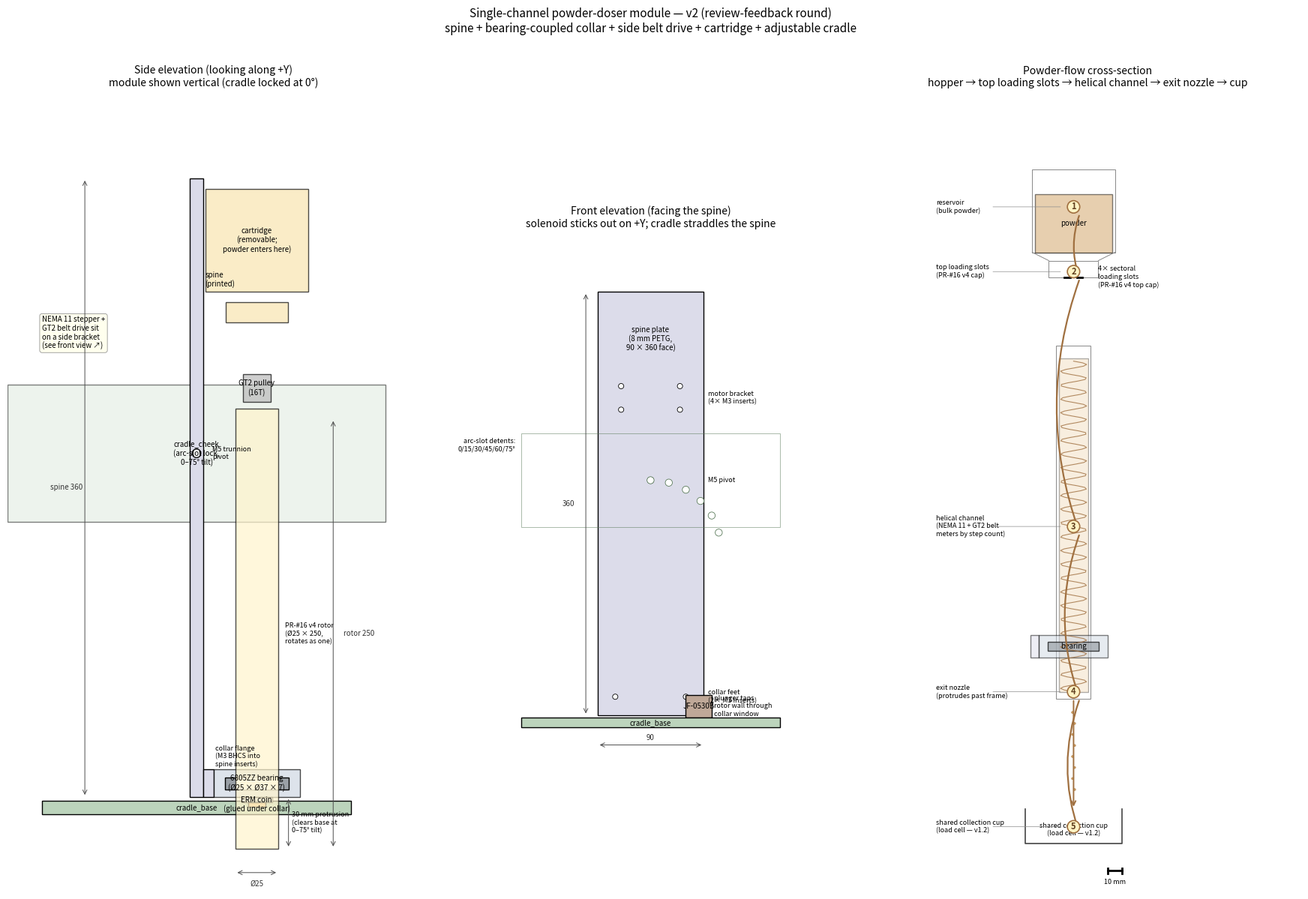

Write the Python code that produced this figure. (Note: this script raises an exception after producing the figure.)
"""
2D dimensioned schematic of the v2 single-channel powder-doser module
(matches cad_model.py).

Outputs:
  renders/single_channel_module_sketch.png       (3-panel: side / front / flow)
  renders/single_channel_module_powder_flow.png  (standalone larger flow view)

Run: python sketch_2d.py
"""
from __future__ import annotations
from pathlib import Path
import math
import numpy as np
import matplotlib.pyplot as plt
import matplotlib.patches as mpatches

# ---- shared constants (must match cad_model.py) -------------------------
AUGER_OD = 25.0
AUGER_LEN = 250.0

BRG_ID, BRG_OD, BRG_T = 25.0, 37.0, 7.0

NEMA11_FACE = 28.0
NEMA11_BODY_L = 45.0

PULLEY_OD = 12.2
PULLEY_FLANGE_OD = 16.0
PULLEY_H = 16.0

SOL_W, SOL_H, SOL_L = 9.6, 19.0, 22.0
ERM_D, ERM_T = 10.0, 2.7
ERM_PAD_T = 3.0

COLLAR_OD = 50.0
COLLAR_H = 16.0
COLLAR_FLANGE_T = 6.0

SPINE_W = 90.0
SPINE_T = 8.0
SPINE_H = 360.0

CART_BASE_OD = 36.0
CART_BASE_H = 12.0
CART_HOPPER_OD = 60.0
CART_HOPPER_H = 60.0
CART_NECK_H = 6.0

CRADLE_PIVOT_Z = 200.0
CRADLE_BASE_T = 8.0
CRADLE_BASE_W = 220.0
CHEEK_W = 80.0
CHEEK_H = 220.0

ROTOR_X_OFFSET = SPINE_T / 2 + COLLAR_OD / 2 + 4.0
ROTOR_BOTTOM_Z = -30.0
AX_ROTOR = SPINE_T / 2 + COLLAR_FLANGE_T + COLLAR_OD / 2
AUGER_TOP_Z = COLLAR_H + 10 + AUGER_LEN


# ---- helpers -------------------------------------------------------------
def add_box(ax, x, y, w, h, *, fc, ec="black", lw=1.0, label=None, alpha=1.0):
    ax.add_patch(mpatches.Rectangle((x, y), w, h, facecolor=fc,
                                    edgecolor=ec, linewidth=lw, alpha=alpha))
    if label:
        ax.text(x + w / 2, y + h / 2, label, ha="center", va="center", fontsize=7)


def add_circle(ax, cx, cy, r, *, fc, ec="black", lw=1.0, label=None):
    ax.add_patch(mpatches.Circle((cx, cy), r, facecolor=fc, edgecolor=ec, linewidth=lw))
    if label:
        ax.text(cx, cy, label, ha="center", va="center", fontsize=7)


def dim_v(ax, x, y0, y1, label, *, txt_x=None):
    ax.annotate("", xy=(x, y1), xytext=(x, y0),
                arrowprops=dict(arrowstyle="<->", color="0.3", lw=0.7))
    tx = txt_x if txt_x is not None else x + 6
    ax.text(tx, (y0 + y1) / 2, label, fontsize=7, color="0.2", va="center")


def dim_h(ax, x0, x1, y, label, *, txt_y=None):
    ax.annotate("", xy=(x1, y), xytext=(x0, y),
                arrowprops=dict(arrowstyle="<->", color="0.3", lw=0.7))
    ty = txt_y if txt_y is not None else y + 4
    ax.text((x0 + x1) / 2, ty, label, fontsize=7, color="0.2", ha="center")


def label_to(ax, x_to, y_to, x_lbl, y_lbl, text):
    ax.annotate("", xy=(x_to, y_to), xytext=(x_lbl, y_lbl),
                arrowprops=dict(arrowstyle="-", color="0.4", lw=0.5))
    ax.text(x_lbl, y_lbl, text, fontsize=6.5, color="0.2",
            ha="left", va="center",
            bbox=dict(boxstyle="round,pad=0.2", fc="white", ec="0.7", lw=0.4))


# ---- panel renderers (reusable) -----------------------------------------
def draw_side_panel(ax):
    ax.set_aspect("equal")
    ax.set_title("Side elevation (looking along +Y)\n"
                 "module shown vertical (cradle locked at 0°)",
                 fontsize=10)
    add_box(ax, -90, -10, 180, CRADLE_BASE_T, fc="#bcd4bc", label="cradle_base")
    add_box(ax, -CHEEK_H / 2, CRADLE_PIVOT_Z - CHEEK_W / 2, CHEEK_H, CHEEK_W,
            fc="#dde8dd", alpha=0.5,
            label="cradle_cheek\n(arc-slot lock,\n0–75° tilt)")
    add_box(ax, -SPINE_T / 2, 0, SPINE_T, SPINE_H, fc="#dcdcea")
    ax.text(SPINE_T / 2 + 1, SPINE_H * 0.85, "spine\n(printed)",
            fontsize=7, ha="left", va="top")
    add_circle(ax, 0, CRADLE_PIVOT_Z, 2.5, fc="white", ec="black")
    ax.text(SPINE_T / 2 + 5, CRADLE_PIVOT_Z, "M5 trunnion\npivot",
            fontsize=6.5, ha="left", va="center")

    # Bearing collar
    add_box(ax, SPINE_T / 2, 0, COLLAR_FLANGE_T, COLLAR_H, fc="#dcdcea")
    ax.text(SPINE_T / 2 + COLLAR_FLANGE_T + 1, COLLAR_H + 1,
            "collar flange\n(M3 BHCS into\nspine inserts)",
            fontsize=6.5, ha="left", va="bottom")
    add_box(ax, SPINE_T / 2 + COLLAR_FLANGE_T, 0, COLLAR_OD, COLLAR_H,
            fc="#cfd8e3", alpha=0.7)
    brg_x0 = SPINE_T / 2 + COLLAR_FLANGE_T + (COLLAR_OD - BRG_OD) / 2
    add_box(ax, brg_x0, (COLLAR_H - BRG_T) / 2, BRG_OD, BRG_T,
            fc="#9aa0a6", label="6805ZZ bearing\n(Ø25 × Ø37 × 7)")
    add_box(ax, brg_x0 + (BRG_OD - BRG_ID) / 2,
            (COLLAR_H - BRG_T) / 2 - 0.2, BRG_ID, BRG_T + 0.4,
            fc="white", ec="0.6", lw=0.4)
    add_box(ax, AX_ROTOR - (ERM_D / 2 + 4), -ERM_PAD_T,
            ERM_D + 8, ERM_PAD_T, fc="#cfd8e3", alpha=0.7)
    add_box(ax, AX_ROTOR - ERM_D / 2, -ERM_PAD_T - ERM_T,
            ERM_D, ERM_T, fc="#f0c080", label="ERM coin\n(glued under collar)")

    # Rotor
    add_box(ax, AX_ROTOR - AUGER_OD / 2, ROTOR_BOTTOM_Z, AUGER_OD,
            AUGER_LEN + 6, fc="#fff4cc", alpha=0.7)
    ax.text(AX_ROTOR + AUGER_OD / 2 + 4, ROTOR_BOTTOM_Z + AUGER_LEN / 2,
            "PR-#16 v4 rotor\n(Ø25 × 250,\nrotates as one)",
            fontsize=6.5, ha="left", va="center")
    ax.annotate("", xy=(AX_ROTOR + AUGER_OD / 2 + 6, ROTOR_BOTTOM_Z),
                xytext=(AX_ROTOR + AUGER_OD / 2 + 6, 0),
                arrowprops=dict(arrowstyle="<->", color="0.3", lw=0.7))
    ax.text(AX_ROTOR + AUGER_OD / 2 + 8, ROTOR_BOTTOM_Z / 2,
            "30 mm protrusion\n(clears base at\n0–75° tilt)",
            fontsize=6.5, ha="left", va="center")

    # Cartridge
    add_box(ax, AX_ROTOR - CART_BASE_OD / 2, AUGER_TOP_Z,
            CART_BASE_OD, CART_BASE_H, fc="#f8e5b0", alpha=0.7)
    add_box(ax, AX_ROTOR - CART_HOPPER_OD / 2,
            AUGER_TOP_Z + CART_BASE_H + CART_NECK_H,
            CART_HOPPER_OD, CART_HOPPER_H, fc="#f8e5b0", alpha=0.7,
            label="cartridge\n(removable;\npowder enters here)")

    # Pulley
    pulley_z0 = ROTOR_BOTTOM_Z + AUGER_LEN + 6 + 4
    add_box(ax, AX_ROTOR - PULLEY_FLANGE_OD / 2, pulley_z0,
            PULLEY_FLANGE_OD, PULLEY_H, fc="#bbbbbb", alpha=0.7,
            label="GT2 pulley\n(16T)")
    ax.text(-90, 280,
            "NEMA 11 stepper +\nGT2 belt drive sit\non a side bracket\n"
            "(see front view ↗)",
            fontsize=7, ha="left", va="top",
            bbox=dict(boxstyle="round,pad=0.3", fc="#ffe", ec="0.5", lw=0.5))

    dim_v(ax, -65, 0, SPINE_H, f"spine {SPINE_H:.0f}", txt_x=-85)
    dim_v(ax, AX_ROTOR + AUGER_OD / 2 + 32, ROTOR_BOTTOM_Z,
          ROTOR_BOTTOM_Z + AUGER_LEN, f"rotor {AUGER_LEN:.0f}",
          txt_x=AX_ROTOR + AUGER_OD / 2 + 38)
    dim_h(ax, AX_ROTOR - AUGER_OD / 2, AX_ROTOR + AUGER_OD / 2,
          ROTOR_BOTTOM_Z - 14, f"Ø{AUGER_OD:.0f}",
          txt_y=ROTOR_BOTTOM_Z - 22)

    ax.set_xlim(-110, 130)
    ax.set_ylim(-55, 410)
    ax.set_xticks([])
    ax.set_yticks([])
    for s in ax.spines.values():
        s.set_visible(False)


def draw_front_panel(ax):
    ax.set_aspect("equal")
    ax.set_title("Front elevation (facing the spine)\n"
                 "solenoid sticks out on +Y; cradle straddles the spine",
                 fontsize=10)
    add_box(ax, -SPINE_W / 2, 0, SPINE_W, SPINE_H, fc="#dcdcea")
    ax.text(0, SPINE_H * 0.92, "spine plate\n(8 mm PETG,\n90 × 360 face)",
            ha="center", va="top", fontsize=7)

    # Insert holes
    for dy in (+30, -30):
        add_circle(ax, dy, COLLAR_H / 2 + 8, 2.25, fc="white", ec="black", lw=0.6)
    for dy in (+25, -25):
        for dz in (-10, +10):
            add_circle(ax, dy, SPINE_H - 90 + dz, 2.25,
                       fc="white", ec="black", lw=0.6)
    add_circle(ax, 0, CRADLE_PIVOT_Z, 2.7, fc="#fcfcfc", ec="black", lw=0.6)
    ax.text(SPINE_W / 2 + 4, CRADLE_PIVOT_Z, "M5 pivot",
            fontsize=6.5, va="center")
    ax.text(SPINE_W / 2 + 4, SPINE_H - 90,
            "motor bracket\n(4× M3 inserts)", fontsize=6.5, va="center")
    ax.text(SPINE_W / 2 + 4, COLLAR_H / 2 + 8,
            "collar feet\n(2× M3 inserts)", fontsize=6.5, va="center")

    # Solenoid
    sol_y = 30
    add_box(ax, sol_y, COLLAR_H / 2 - SOL_H / 2, SOL_L, SOL_H,
            fc="#bfa898", label="JF-0530B")
    ax.text(sol_y + SOL_L + 2, COLLAR_H / 2,
            "plunger taps\nrotor wall through\ncollar window",
            fontsize=6.5, va="center")

    # Cradle
    add_box(ax, -CHEEK_H / 2, CRADLE_PIVOT_Z - CHEEK_W / 2,
            CHEEK_H, CHEEK_W, fc="none", ec="#5a7a5a", lw=0.6, alpha=0.6)
    for ang in (0, 15, 30, 45, 60, 75):
        a = math.radians(ang)
        cx = 60 * math.sin(a)
        cy = CRADLE_PIVOT_Z - 60 * (1 - math.cos(a))
        add_circle(ax, cx, cy, 3.0, fc="white", ec="#5a7a5a", lw=0.6)
    ax.text(-CHEEK_H / 2 - 5, CRADLE_PIVOT_Z + 30,
            "arc-slot detents:\n0/15/30/45/60/75°",
            fontsize=6.5, ha="right", va="center")

    add_box(ax, -CRADLE_BASE_W / 2, -10, CRADLE_BASE_W, CRADLE_BASE_T,
            fc="#bcd4bc", label="cradle_base")
    dim_h(ax, -SPINE_W / 2, SPINE_W / 2, -25, f"{SPINE_W:.0f}")
    dim_v(ax, -SPINE_W / 2 - 10, 0, SPINE_H, f"{SPINE_H:.0f}",
          txt_x=-SPINE_W / 2 - 30)

    ax.set_xlim(-CRADLE_BASE_W / 2 - 25, CRADLE_BASE_W / 2 + 25)
    ax.set_ylim(-30, 410)
    ax.set_xticks([])
    ax.set_yticks([])
    for s in ax.spines.values():
        s.set_visible(False)


def draw_flow_panel(ax):
    ax.set_aspect("equal")
    ax.set_title("Powder-flow cross-section\n"
                 "hopper → top loading slots → helical channel → exit nozzle → cup",
                 fontsize=10)

    # Cartridge — sectioned
    add_box(ax, AX_ROTOR - CART_HOPPER_OD / 2,
            AUGER_TOP_Z + CART_BASE_H + CART_NECK_H,
            CART_HOPPER_OD, CART_HOPPER_H, fc="none", ec="#888", lw=0.7)
    add_box(ax, AX_ROTOR - (CART_HOPPER_OD / 2 - 2),
            AUGER_TOP_Z + CART_BASE_H + CART_NECK_H,
            CART_HOPPER_OD - 4, CART_HOPPER_H * 0.7,
            fc="#d0a060", alpha=0.5, label="powder")
    ax.plot([AX_ROTOR - CART_HOPPER_OD / 2, AX_ROTOR - CART_BASE_OD / 2],
            [AUGER_TOP_Z + CART_BASE_H + CART_NECK_H,
             AUGER_TOP_Z + CART_BASE_H], color="#888", lw=0.7)
    ax.plot([AX_ROTOR + CART_HOPPER_OD / 2, AX_ROTOR + CART_BASE_OD / 2],
            [AUGER_TOP_Z + CART_BASE_H + CART_NECK_H,
             AUGER_TOP_Z + CART_BASE_H], color="#888", lw=0.7)
    add_box(ax, AX_ROTOR - CART_BASE_OD / 2, AUGER_TOP_Z,
            CART_BASE_OD, CART_BASE_H, fc="none", ec="#888", lw=0.7)

    # Rotor outline
    add_box(ax, AX_ROTOR - AUGER_OD / 2, ROTOR_BOTTOM_Z,
            AUGER_OD, AUGER_LEN + 6, fc="none", ec="#888", lw=0.7)
    # Helix
    zs = np.linspace(ROTOR_BOTTOM_Z + 5, ROTOR_BOTTOM_Z + AUGER_LEN - 5, 200)
    xs = AX_ROTOR + (AUGER_OD / 2 - 3) * np.sin(zs * 2 * math.pi / 10)
    ax.plot(xs, zs, color="#a07040", lw=0.8, alpha=0.8)
    add_box(ax, AX_ROTOR - (AUGER_OD / 2 - 2), ROTOR_BOTTOM_Z + 5,
            AUGER_OD - 4, AUGER_LEN - 8, fc="#e8c898", alpha=0.3)

    # Top loading slots
    ax.plot([AX_ROTOR - 6.5, AX_ROTOR - 2.5],
            [AUGER_TOP_Z, AUGER_TOP_Z], color="black", lw=2.0)
    ax.plot([AX_ROTOR + 2.5, AX_ROTOR + 6.5],
            [AUGER_TOP_Z, AUGER_TOP_Z], color="black", lw=2.0)
    ax.text(AX_ROTOR + AUGER_OD / 2 + 5, AUGER_TOP_Z,
            "4× sectoral\nloading slots\n(PR-#16 v4 top cap)",
            fontsize=6.5, va="center")

    # Bearing collar profile
    add_box(ax, SPINE_T / 2, 0, COLLAR_FLANGE_T, COLLAR_H,
            fc="#dcdcea", alpha=0.5)
    add_box(ax, SPINE_T / 2 + COLLAR_FLANGE_T, 0, COLLAR_OD, COLLAR_H,
            fc="#cfd8e3", alpha=0.5)
    brg_x0 = SPINE_T / 2 + COLLAR_FLANGE_T + (COLLAR_OD - BRG_OD) / 2
    add_box(ax, brg_x0, (COLLAR_H - BRG_T) / 2, BRG_OD, BRG_T,
            fc="#9aa0a6", alpha=0.7, label="bearing")

    # Falling powder
    for k, dz in enumerate(range(-40, -100, -8)):
        ax.add_patch(mpatches.Circle((AX_ROTOR + (k % 2 - 0.5) * 1.5, dz), 0.8,
                                     fc="#d0a060", ec="#a07040", lw=0.3))
    ax.annotate("", xy=(AX_ROTOR, -110), xytext=(AX_ROTOR, ROTOR_BOTTOM_Z),
                arrowprops=dict(arrowstyle="->", color="#a07040", lw=1.4))

    # Cup
    cup_y = -135
    ax.plot([AX_ROTOR - 35, AX_ROTOR - 35, AX_ROTOR + 35, AX_ROTOR + 35],
            [cup_y + 25, cup_y, cup_y, cup_y + 25],
            color="#444", lw=1.2)
    ax.text(AX_ROTOR, cup_y + 10,
            "shared collection cup\n(load cell — v1.2)",
            fontsize=6.5, ha="center", va="center")

    # ---- Continuous powder-flow path: numbered nodes + chained arrow ----
    # Addresses @swcharles' ask in PR-#35 comment 4276136447 to "include a
    # continuous arrow to show where the powder flows" with "nodes to show
    # the process". Each node is a numbered circle; a single curved-arrow
    # path links them in flow order so the eye can follow the powder's
    # journey hopper → slots → helix → nozzle → cup without rereading.
    nodes = [
        (1, AX_ROTOR,
         AUGER_TOP_Z + CART_BASE_H + CART_NECK_H + CART_HOPPER_H * 0.55,
         "reservoir\n(bulk powder)"),
        (2, AX_ROTOR, AUGER_TOP_Z + 4,
         "top loading slots\n(PR-#16 v4 cap)"),
        (3, AX_ROTOR, ROTOR_BOTTOM_Z + AUGER_LEN / 2,
         "helical channel\n(NEMA 11 + GT2 belt\nmeters by step count)"),
        (4, AX_ROTOR, ROTOR_BOTTOM_Z + 5,
         "exit nozzle\n(protrudes past frame)"),
        (5, AX_ROTOR, cup_y + 12,
         "shared collection cup\n(load cell — v1.2)"),
    ]
    for n, nx, ny, lbl in nodes:
        ax.add_patch(mpatches.Circle((nx, ny), 4.5, facecolor="#fff3c4",
                                     edgecolor="#a07040", lw=1.2, zorder=5))
        ax.text(nx, ny, str(n), ha="center", va="center",
                fontsize=8, fontweight="bold", color="#604020", zorder=6)
        ax.text(nx - 100, ny, lbl, ha="left", va="center", fontsize=6.5)
        ax.annotate("", xy=(nx - 8, ny), xytext=(nx - 60, ny),
                    arrowprops=dict(arrowstyle="-", color="0.55", lw=0.5))
    # Chained continuous arrows between consecutive nodes
    for (_, x0, y0, _l0), (_, x1, y1, _l1) in zip(nodes, nodes[1:]):
        ax.annotate("",
                    xy=(x1 + 4.5, y1 + (5 if y1 > y0 else -5)),
                    xytext=(x0 + 4.5, y0 - (5 if y1 < y0 else -5)),
                    arrowprops=dict(arrowstyle="->", color="#a07040",
                                    lw=1.6, connectionstyle="arc3,rad=0.18"),
                    zorder=4)

    # ---- Scale bar (10 mm reference) -----------------------------------
    # Addresses @swcharles' "include a generic cup and scale for context"
    # ask. Cup is already drawn above; this gives an unambiguous size key.
    sx0, sy = 60, -155
    ax.plot([sx0, sx0 + 10], [sy, sy], color="black", lw=2)
    ax.plot([sx0, sx0], [sy - 2, sy + 2], color="black", lw=2)
    ax.plot([sx0 + 10, sx0 + 10], [sy - 2, sy + 2], color="black", lw=2)
    ax.text(sx0 + 5, sy - 6, "10 mm", ha="center", va="top", fontsize=6.5)

    ax.set_xlim(-110, 200)
    ax.set_ylim(-170, 410)
    ax.set_xticks([])
    ax.set_yticks([])
    for s in ax.spines.values():
        s.set_visible(False)


# ============================================================================
# Render
# ============================================================================
fig, axes = plt.subplots(1, 3, figsize=(18, 12),
                         gridspec_kw={"width_ratios": [1, 0.7, 1]})
draw_side_panel(axes[0])
draw_front_panel(axes[1])
draw_flow_panel(axes[2])
fig.suptitle(
    "Single-channel powder-doser module — v2 (review-feedback round)\n"
    "spine + bearing-coupled collar + side belt drive + cartridge + adjustable cradle",
    fontsize=11, y=0.995,
)
fig.tight_layout(rect=(0, 0, 1, 0.97))

OUT = Path(__file__).parent / "renders" / "single_channel_module_sketch.png"
fig.savefig(OUT, dpi=150, bbox_inches="tight")
print(f"wrote {OUT}")

# Standalone larger powder-flow figure
fig2, ax2 = plt.subplots(figsize=(8, 13))
draw_flow_panel(ax2)
fig2.suptitle(
    "Powder-flow path through the v2 module (cross-section)\n"
    "address of PR review #3228854193",
    fontsize=11, y=0.995,
)
fig2.tight_layout(rect=(0, 0, 1, 0.97))
OUT2 = Path(__file__).parent / "renders" / "single_channel_module_powder_flow.png"
fig2.savefig(OUT2, dpi=150, bbox_inches="tight")
print(f"wrote {OUT2}")


# ----------------------------------------------------------------------------
# Tilt-sweep figure (addresses @swcharles' PR-#35 comment 4276136447 ask for
# "an image of the auger at 90, 45, and 0 degrees"). Same simplified
# side-elevation outline rendered three times, rotated about the M5 trunnion
# pivot at the cradle's detent positions. 0° = vertical, 75° = closest to
# horizontal the cradle locks at (the v2 cradle's full range is 0–75°; 90°
# is shown extrapolated for context as a dashed outline).
# ----------------------------------------------------------------------------
def _module_outline_pts():
    """Return a list of (x, z) polygon vertices tracing the module's
    side-elevation envelope: spine + collar + protruding rotor + cartridge.
    Used by the tilt-sweep figure so we can rotate one polygon per angle."""
    spine = [(-SPINE_T / 2, 0), (SPINE_T / 2, 0),
             (SPINE_T / 2, SPINE_H), (-SPINE_T / 2, SPINE_H)]
    rotor_x0 = AX_ROTOR - AUGER_OD / 2
    rotor = [(rotor_x0, ROTOR_BOTTOM_Z),
             (rotor_x0 + AUGER_OD, ROTOR_BOTTOM_Z),
             (rotor_x0 + AUGER_OD, ROTOR_BOTTOM_Z + AUGER_LEN + 6),
             (rotor_x0, ROTOR_BOTTOM_Z + AUGER_LEN + 6)]
    cart_x0 = AX_ROTOR - CART_HOPPER_OD / 2
    cart_z0 = AUGER_TOP_Z + CART_BASE_H + CART_NECK_H
    cart = [(cart_x0, cart_z0),
            (cart_x0 + CART_HOPPER_OD, cart_z0),
            (cart_x0 + CART_HOPPER_OD, cart_z0 + CART_HOPPER_H),
            (cart_x0, cart_z0 + CART_HOPPER_H)]
    return spine, rotor, cart


def _rotate(pts, deg, cx, cz):
    a = math.radians(deg)
    ca, sa = math.cos(a), math.sin(a)
    out = []
    for x, z in pts:
        dx, dz = x - cx, z - cz
        out.append((cx + ca * dx - sa * dz, cz + sa * dx + ca * dz))
    return out


def draw_tilt_panel(ax, angle_deg, *, dashed=False):
    ax.set_aspect("equal")
    ax.set_title(f"{angle_deg}° tilt", fontsize=10)
    spine, rotor, cart = _module_outline_pts()
    pivot = (0.0, CRADLE_PIVOT_Z)
    style = dict(fc="#dcdcea", ec="0.4", lw=1.0,
                 linestyle="--" if dashed else "-",
                 alpha=0.5 if dashed else 1.0)
    ax.add_patch(mpatches.Polygon(_rotate(spine, angle_deg, *pivot), **style))
    ax.add_patch(mpatches.Polygon(_rotate(rotor, angle_deg, *pivot),
                                  fc="#fff4cc", ec="0.4", lw=1.0,
                                  linestyle="--" if dashed else "-",
                                  alpha=0.5 if dashed else 0.8))
    ax.add_patch(mpatches.Polygon(_rotate(cart, angle_deg, *pivot),
                                  fc="#f8e5b0", ec="0.4", lw=1.0,
                                  linestyle="--" if dashed else "-",
                                  alpha=0.5 if dashed else 0.8))
    # Cradle base (always horizontal)
    ax.add_patch(mpatches.Rectangle((-CRADLE_BASE_W / 2, -10 - CRADLE_BASE_T),
                                    CRADLE_BASE_W, CRADLE_BASE_T,
                                    fc="#bcd4bc", ec="0.4", lw=1.0))
    ax.add_patch(mpatches.Circle(pivot, 3.0, fc="white", ec="black", lw=0.8))
    # Generic cup placed under the rotor exit nozzle's projected ground hit
    nozzle_world = _rotate([(AX_ROTOR, ROTOR_BOTTOM_Z)], angle_deg, *pivot)[0]
    cup_y = -10 - CRADLE_BASE_T - 30
    cup_cx = nozzle_world[0]
    ax.plot([cup_cx - 30, cup_cx - 30, cup_cx + 30, cup_cx + 30],
            [cup_y + 25, cup_y, cup_y, cup_y + 25],
            color="#444", lw=1.2)
    ax.text(cup_cx, cup_y + 10, "cup", ha="center", va="center", fontsize=7)
    # Falling-powder arrow from nozzle straight down to cup rim
    if not dashed:
        ax.annotate("", xy=(cup_cx, cup_y + 25),
                    xytext=(nozzle_world[0], nozzle_world[1]),
                    arrowprops=dict(arrowstyle="->", color="#a07040", lw=1.2))
    ax.set_xlim(-260, 260)
    ax.set_ylim(-90, 430)
    ax.set_xticks([])
    ax.set_yticks([])
    for s in ax.spines.values():
        s.set_visible(False)


fig3, axes3 = plt.subplots(1, 4, figsize=(20, 8))
draw_tilt_panel(axes3[0], 0)
draw_tilt_panel(axes3[1], 45)
draw_tilt_panel(axes3[2], 75)
# 90° is past the cradle's locked range — show as dashed for context.
draw_tilt_panel(axes3[3], 90, dashed=True)
axes3[3].set_title("90° tilt (extrapolated;\noutside v2 cradle range 0–75°)",
                   fontsize=9)
fig3.suptitle(
    "Auger orientation through the v2 cradle's tilt range\n"
    "addresses PR-#35 comment 4276136447 — \"image of the auger at 90, 45, and 0 degrees\"",
    fontsize=11, y=0.99,
)
fig3.tight_layout(rect=(0, 0, 1, 0.95))
OUT3 = Path(__file__).parent / "renders" / "single_channel_module_tilt_sweep.png"
fig3.savefig(OUT3, dpi=150, bbox_inches="tight")
print(f"wrote {OUT3}")
